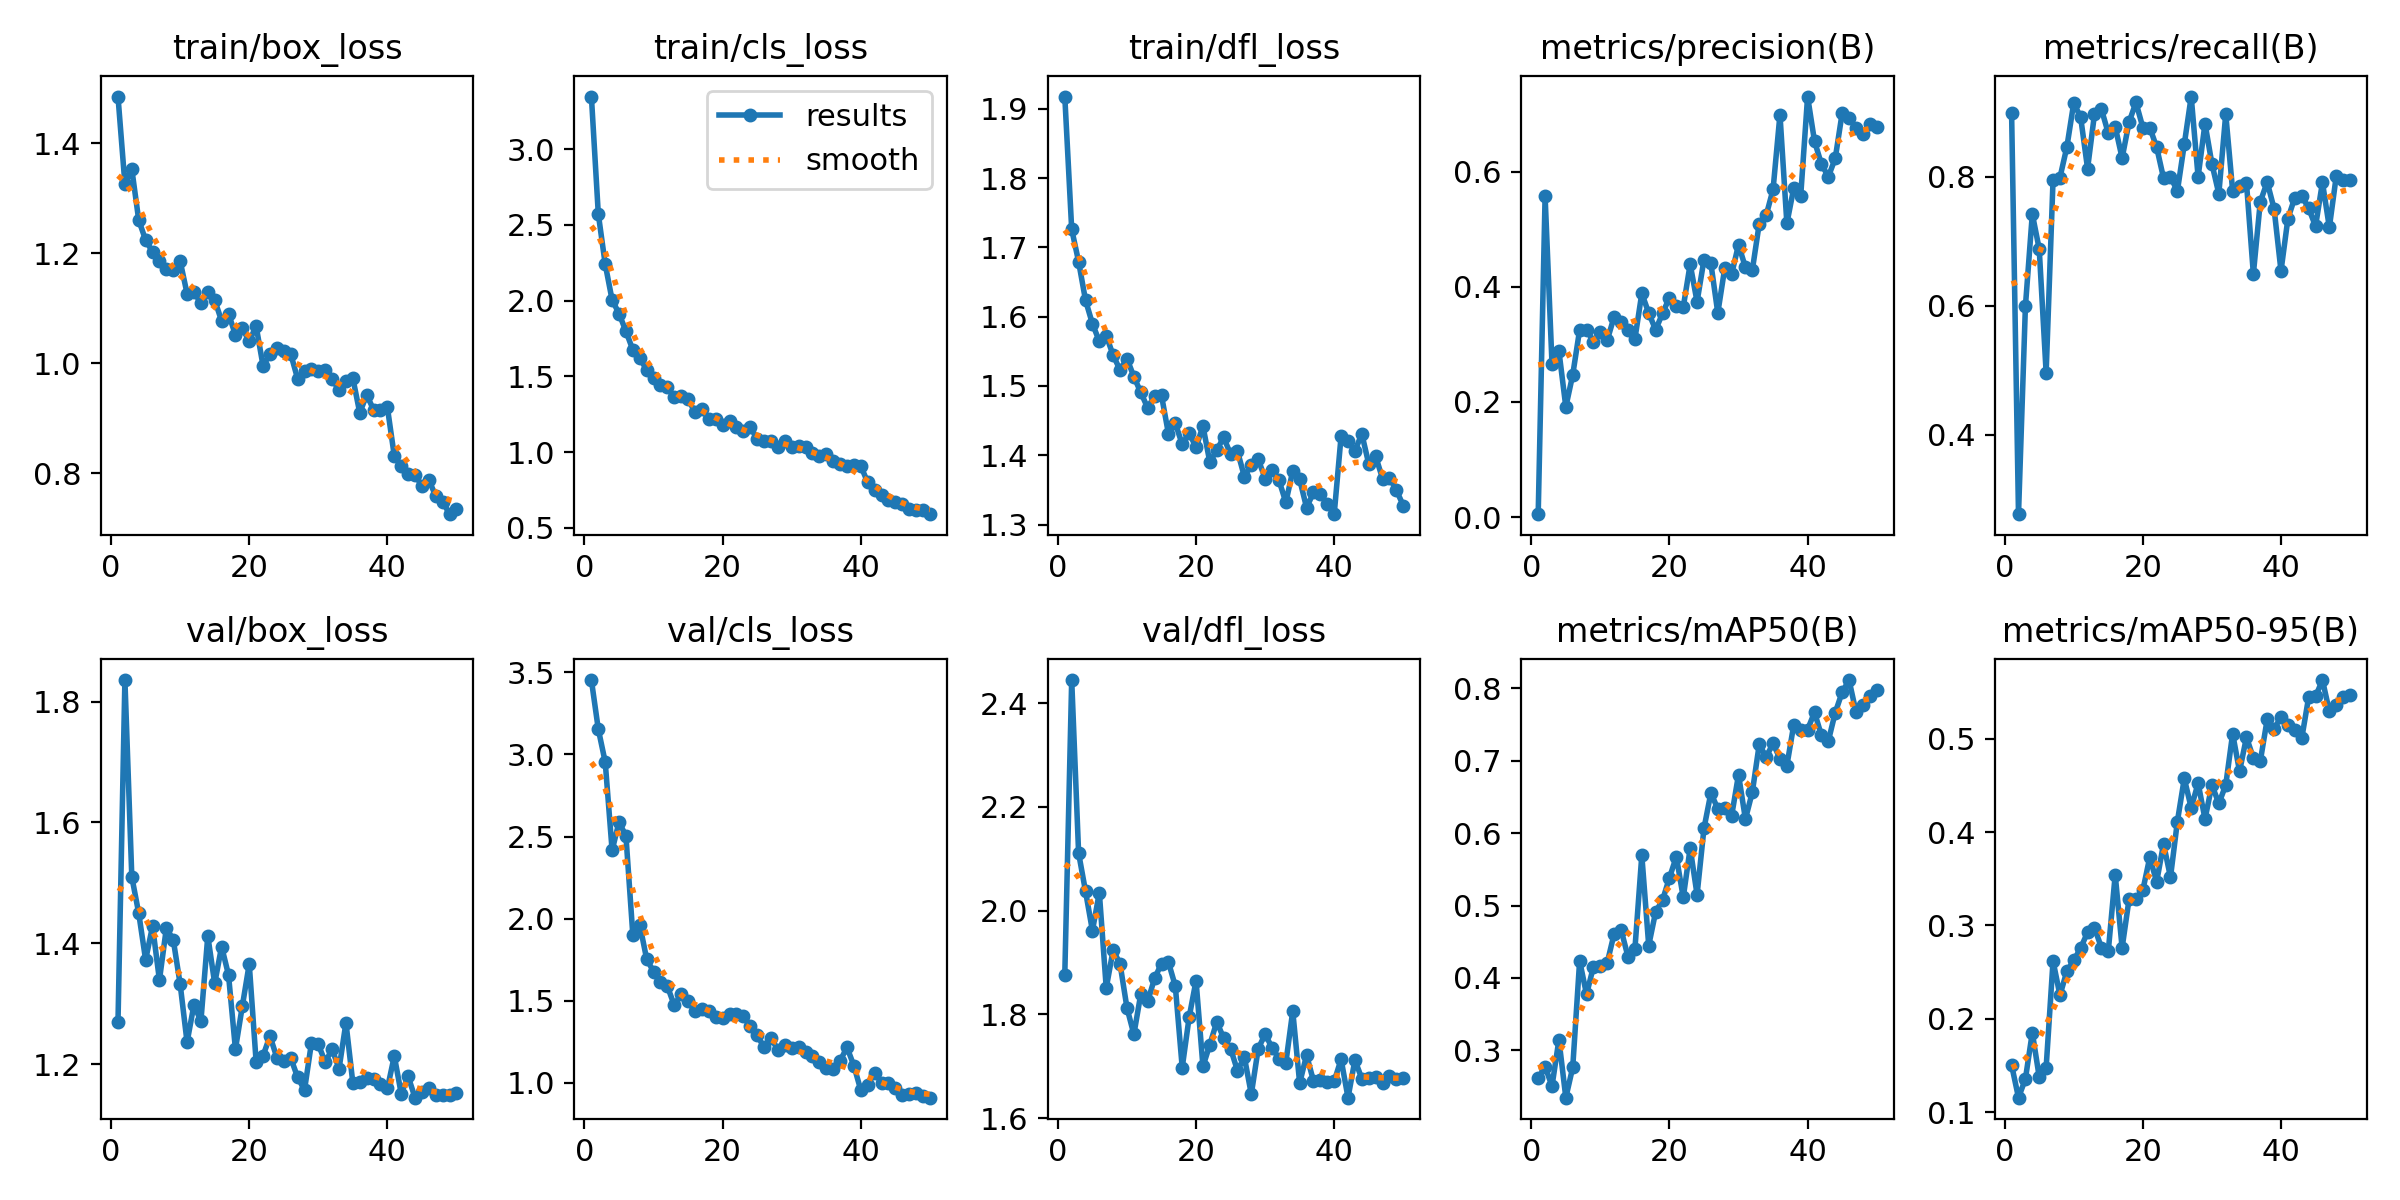

Values plotted in this chart, from the file beside it:
epoch, time, train/box_loss, train/cls_loss, train/dfl_loss, metrics/precision(B), metrics/recall(B), metrics/mAP50(B), metrics/mAP50-95(B), val/box_loss, val/cls_loss, val/dfl_loss, lr/pg0, lr/pg1, lr/pg2
1, 18.42, 1.485, 3.347, 1.918, 0.00511, 0.8989, 0.2615, 0.1504, 1.27, 3.453, 1.877, 0.0004107, 0.0004107, 0.0004107
2, 34.35, 1.326, 2.573, 1.726, 0.5572, 0.2768, 0.2774, 0.1154, 1.836, 3.154, 2.445, 0.000811, 0.000811, 0.000811
3, 51.43, 1.353, 2.241, 1.679, 0.2659, 0.5989, 0.2507, 0.1355, 1.51, 2.954, 2.111, 0.001195, 0.001195, 0.001195
4, 67.18, 1.26, 2.005, 1.624, 0.2885, 0.7422, 0.3147, 0.1852, 1.45, 2.416, 2.037, 0.001176, 0.001176, 0.001176
5, 82.95, 1.224, 1.915, 1.59, 0.1914, 0.6878, 0.2347, 0.1376, 1.373, 2.589, 1.961, 0.001151, 0.001151, 0.001151
6, 98.67, 1.202, 1.798, 1.564, 0.2472, 0.4962, 0.2766, 0.1476, 1.428, 2.504, 2.035, 0.001126, 0.001126, 0.001126
7, 116.3, 1.186, 1.675, 1.573, 0.3253, 0.7951, 0.4236, 0.262, 1.339, 1.9, 1.851, 0.001102, 0.001102, 0.001102
8, 138.2, 1.172, 1.621, 1.544, 0.3251, 0.7986, 0.3774, 0.2251, 1.425, 1.964, 1.924, 0.001077, 0.001077, 0.001077
9, 161, 1.169, 1.544, 1.523, 0.3049, 0.846, 0.4157, 0.251, 1.406, 1.754, 1.897, 0.001052, 0.001052, 0.001052
10, 183.1, 1.186, 1.491, 1.539, 0.3217, 0.9144, 0.4165, 0.2626, 1.332, 1.677, 1.813, 0.001027, 0.001027, 0.001027
11, 205.3, 1.126, 1.442, 1.513, 0.3074, 0.8918, 0.4212, 0.2758, 1.236, 1.612, 1.761, 0.001002, 0.001002, 0.001002
12, 226.8, 1.13, 1.427, 1.491, 0.3482, 0.8125, 0.4613, 0.2927, 1.299, 1.589, 1.839, 0.0009778, 0.0009778, 0.0009778
13, 247.3, 1.109, 1.362, 1.468, 0.3396, 0.897, 0.4664, 0.2976, 1.271, 1.472, 1.825, 0.000953, 0.000953, 0.000953
14, 267.7, 1.129, 1.372, 1.486, 0.3257, 0.9048, 0.4294, 0.2762, 1.412, 1.541, 1.87, 0.0009283, 0.0009283, 0.0009283
15, 288.1, 1.115, 1.349, 1.486, 0.3094, 0.8672, 0.4398, 0.2726, 1.334, 1.498, 1.898, 0.0009035, 0.0009035, 0.0009035
16, 309.7, 1.077, 1.264, 1.431, 0.3885, 0.8773, 0.5693, 0.3544, 1.395, 1.436, 1.901, 0.0008787, 0.0008787, 0.0008787
17, 331.2, 1.09, 1.285, 1.446, 0.3545, 0.8289, 0.4448, 0.276, 1.348, 1.452, 1.855, 0.000854, 0.000854, 0.000854
18, 353.2, 1.051, 1.216, 1.416, 0.3253, 0.8842, 0.4912, 0.328, 1.225, 1.44, 1.697, 0.0008293, 0.0008293, 0.0008293
19, 375, 1.063, 1.219, 1.432, 0.3538, 0.9152, 0.5074, 0.3287, 1.296, 1.401, 1.794, 0.0008045, 0.0008045, 0.0008045
20, 396.7, 1.04, 1.181, 1.411, 0.3813, 0.8762, 0.5382, 0.3378, 1.366, 1.392, 1.865, 0.0007797, 0.0007797, 0.0007797
21, 418.9, 1.067, 1.203, 1.442, 0.3668, 0.8762, 0.5675, 0.373, 1.204, 1.418, 1.7, 0.000755, 0.000755, 0.000755
22, 440.9, 0.9951, 1.167, 1.39, 0.3647, 0.8456, 0.5111, 0.3468, 1.214, 1.419, 1.742, 0.0007302, 0.0007302, 0.0007302
23, 480.1, 1.016, 1.142, 1.408, 0.4392, 0.7976, 0.5794, 0.3876, 1.247, 1.41, 1.786, 0.0007055, 0.0007055, 0.0007055
24, 526.1, 1.028, 1.168, 1.426, 0.3739, 0.7998, 0.515, 0.3517, 1.211, 1.344, 1.754, 0.0006808, 0.0006808, 0.0006808
25, 574.3, 1.021, 1.086, 1.401, 0.4471, 0.7776, 0.6065, 0.4114, 1.205, 1.288, 1.734, 0.000656, 0.000656, 0.000656
26, 624.5, 1.017, 1.075, 1.406, 0.4405, 0.8502, 0.6554, 0.4576, 1.211, 1.217, 1.692, 0.0006312, 0.0006312, 0.0006312
27, 676.9, 0.9717, 1.074, 1.369, 0.3545, 0.9242, 0.6335, 0.4261, 1.179, 1.273, 1.717, 0.0006065, 0.0006065, 0.0006065
28, 726.9, 0.9853, 1.035, 1.386, 0.4319, 0.7997, 0.6351, 0.4525, 1.157, 1.201, 1.646, 0.0005818, 0.0005818, 0.0005818
29, 778.6, 0.9895, 1.075, 1.394, 0.4218, 0.8824, 0.6237, 0.4141, 1.235, 1.232, 1.734, 0.000557, 0.000557, 0.000557
30, 828.5, 0.9858, 1.036, 1.366, 0.473, 0.8198, 0.6805, 0.4507, 1.233, 1.21, 1.762, 0.0005322, 0.0005322, 0.0005322
31, 873.1, 0.987, 1.042, 1.379, 0.4338, 0.7735, 0.6193, 0.4308, 1.204, 1.217, 1.736, 0.0005075, 0.0005075, 0.0005075
32, 925.5, 0.9711, 1.035, 1.364, 0.429, 0.897, 0.6567, 0.4505, 1.225, 1.191, 1.715, 0.0004827, 0.0004827, 0.0004827
33, 975.7, 0.9511, 0.9954, 1.332, 0.5097, 0.7782, 0.7225, 0.5056, 1.193, 1.16, 1.707, 0.000458, 0.000458, 0.000458
34, 1028, 0.9667, 0.9724, 1.377, 0.5239, 0.786, 0.705, 0.4651, 1.269, 1.128, 1.806, 0.0004332, 0.0004332, 0.0004332
35, 1077, 0.9726, 0.9911, 1.365, 0.569, 0.7905, 0.7239, 0.5018, 1.169, 1.09, 1.667, 0.0004085, 0.0004085, 0.0004085
36, 1124, 0.9096, 0.9444, 1.324, 0.699, 0.6492, 0.7027, 0.4795, 1.171, 1.082, 1.721, 0.0003837, 0.0003837, 0.0003837
37, 1172, 0.9426, 0.9239, 1.346, 0.51, 0.761, 0.6932, 0.476, 1.178, 1.134, 1.672, 0.000359, 0.000359, 0.000359
38, 1216, 0.9151, 0.9084, 1.344, 0.5717, 0.7917, 0.7497, 0.5208, 1.175, 1.216, 1.673, 0.0003343, 0.0003343, 0.0003343
39, 1262, 0.9152, 0.9136, 1.33, 0.5576, 0.7503, 0.7423, 0.5103, 1.167, 1.104, 1.669, 0.0003095, 0.0003095, 0.0003095
40, 1304, 0.9195, 0.9089, 1.315, 0.7304, 0.6539, 0.7429, 0.5239, 1.16, 0.9554, 1.671, 0.0002848, 0.0002848, 0.0002848
41, 1359, 0.831, 0.8006, 1.428, 0.6528, 0.7349, 0.7667, 0.5144, 1.214, 0.9843, 1.713, 0.00026, 0.00026, 0.00026
42, 1406, 0.8127, 0.7491, 1.42, 0.6131, 0.7675, 0.735, 0.5092, 1.151, 1.063, 1.639, 0.0002352, 0.0002352, 0.0002352
43, 1450, 0.7988, 0.7175, 1.406, 0.5911, 0.7705, 0.727, 0.5004, 1.18, 1.001, 1.712, 0.0002105, 0.0002105, 0.0002105
44, 1491, 0.7959, 0.6853, 1.431, 0.6229, 0.7511, 0.7663, 0.5446, 1.145, 1.001, 1.676, 0.0001857, 0.0001857, 0.0001857
45, 1535, 0.7774, 0.6691, 1.387, 0.7013, 0.7232, 0.7945, 0.5455, 1.153, 0.9699, 1.678, 0.000161, 0.000161, 0.000161
46, 1577, 0.7876, 0.6551, 1.399, 0.6923, 0.7911, 0.8113, 0.5631, 1.16, 0.9273, 1.679, 0.0001363, 0.0001363, 0.0001363
47, 1620, 0.7583, 0.6247, 1.366, 0.6764, 0.7214, 0.7675, 0.5297, 1.149, 0.9335, 1.668, 0.0001115, 0.0001115, 0.0001115
48, 1661, 0.7483, 0.6175, 1.368, 0.6647, 0.8009, 0.7765, 0.5365, 1.149, 0.9398, 1.681, 8.675e-05, 8.675e-05, 8.675e-05
49, 1703, 0.7254, 0.6165, 1.35, 0.6819, 0.7951, 0.7895, 0.5447, 1.149, 0.9223, 1.676, 6.2e-05, 6.2e-05, 6.2e-05
50, 1748, 0.7344, 0.591, 1.327, 0.6772, 0.7946, 0.7974, 0.5474, 1.152, 0.9096, 1.678, 3.725e-05, 3.725e-05, 3.725e-05
